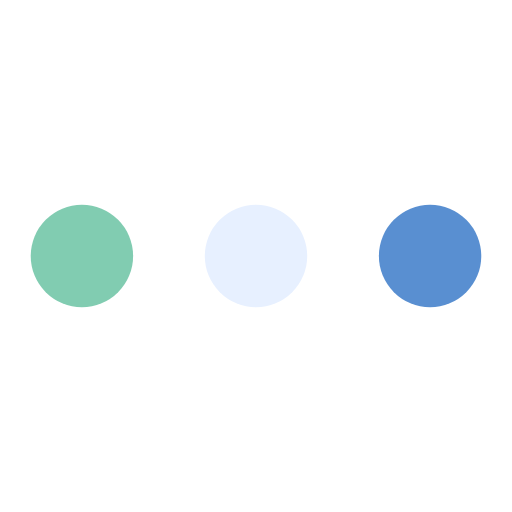
t = 0.00 s
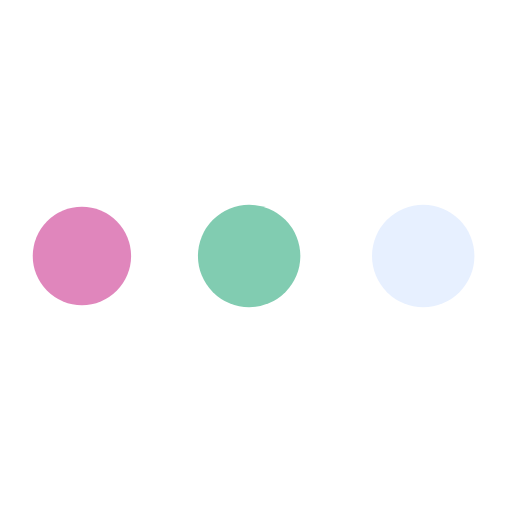
t = 0.19 s
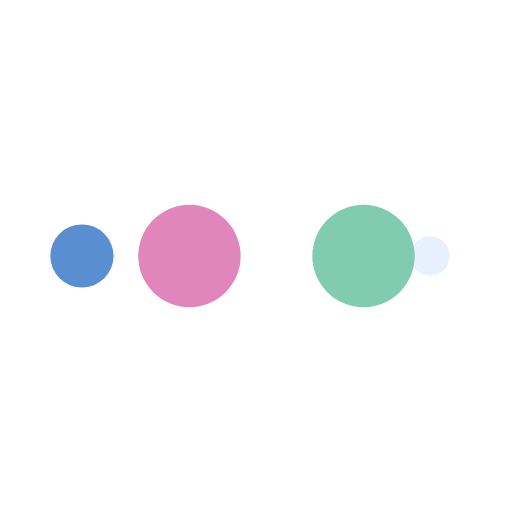
t = 0.31 s
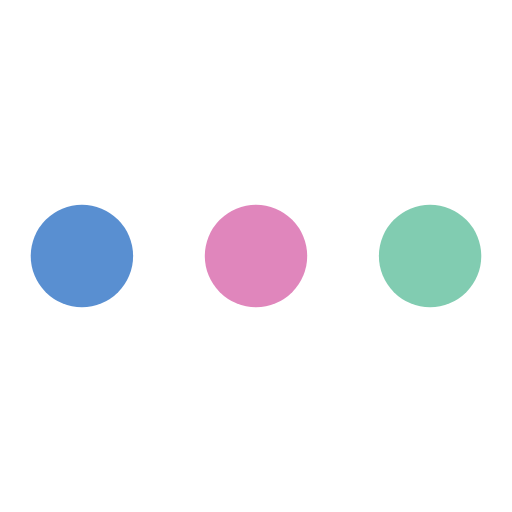
t = 0.50 s
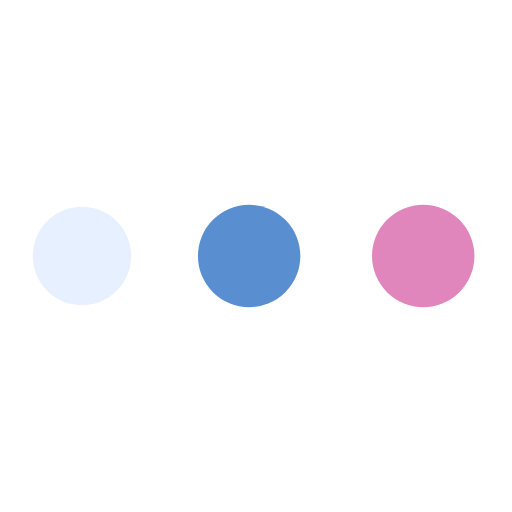
t = 0.69 s
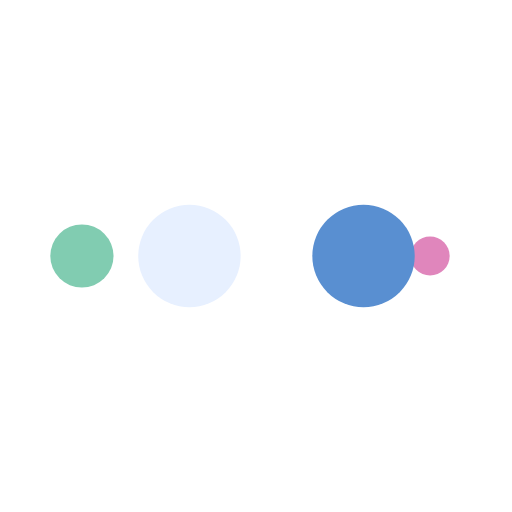
t = 0.81 s

The animated SVG that drew these frames (rendered in a browser with its animation timeline set to each time). Animation: 10 SMIL elements (animate=10); one cycle of 1.00 s, repeats indefinitely.

<?xml version="1.0" encoding="utf-8"?>
<svg xmlns="http://www.w3.org/2000/svg" xmlns:xlink="http://www.w3.org/1999/xlink" style="margin: auto; background: none; display: block; shape-rendering: auto;" width="58px" height="58px" viewBox="0 0 100 100" preserveAspectRatio="xMidYMid">
<circle cx="84" cy="50" r="10" fill="#598fd1">
    <animate attributeName="r" repeatCount="indefinite" dur="0.25s" calcMode="spline" keyTimes="0;1" values="10;0" keySplines="0 0.5 0.5 1" begin="0s"></animate>
    <animate attributeName="fill" repeatCount="indefinite" dur="1s" calcMode="discrete" keyTimes="0;0.25;0.5;0.75;1" values="#598fd1;#e7f0ff;#81ccb1;#e086bc;#598fd1" begin="0s"></animate>
</circle><circle cx="16" cy="50" r="10" fill="#598fd1">
  <animate attributeName="r" repeatCount="indefinite" dur="1s" calcMode="spline" keyTimes="0;0.25;0.5;0.75;1" values="0;0;10;10;10" keySplines="0 0.5 0.5 1;0 0.5 0.5 1;0 0.5 0.5 1;0 0.5 0.5 1" begin="0s"></animate>
  <animate attributeName="cx" repeatCount="indefinite" dur="1s" calcMode="spline" keyTimes="0;0.25;0.5;0.75;1" values="16;16;16;50;84" keySplines="0 0.5 0.5 1;0 0.5 0.5 1;0 0.5 0.5 1;0 0.5 0.5 1" begin="0s"></animate>
</circle><circle cx="50" cy="50" r="10" fill="#e086bc">
  <animate attributeName="r" repeatCount="indefinite" dur="1s" calcMode="spline" keyTimes="0;0.25;0.5;0.75;1" values="0;0;10;10;10" keySplines="0 0.5 0.5 1;0 0.5 0.5 1;0 0.5 0.5 1;0 0.5 0.5 1" begin="-0.25s"></animate>
  <animate attributeName="cx" repeatCount="indefinite" dur="1s" calcMode="spline" keyTimes="0;0.25;0.5;0.75;1" values="16;16;16;50;84" keySplines="0 0.5 0.5 1;0 0.5 0.5 1;0 0.5 0.5 1;0 0.5 0.5 1" begin="-0.25s"></animate>
</circle><circle cx="84" cy="50" r="10" fill="#81ccb1">
  <animate attributeName="r" repeatCount="indefinite" dur="1s" calcMode="spline" keyTimes="0;0.25;0.5;0.75;1" values="0;0;10;10;10" keySplines="0 0.5 0.5 1;0 0.5 0.5 1;0 0.5 0.5 1;0 0.5 0.5 1" begin="-0.5s"></animate>
  <animate attributeName="cx" repeatCount="indefinite" dur="1s" calcMode="spline" keyTimes="0;0.25;0.5;0.75;1" values="16;16;16;50;84" keySplines="0 0.5 0.5 1;0 0.5 0.5 1;0 0.5 0.5 1;0 0.5 0.5 1" begin="-0.5s"></animate>
</circle><circle cx="16" cy="50" r="10" fill="#e7f0ff">
  <animate attributeName="r" repeatCount="indefinite" dur="1s" calcMode="spline" keyTimes="0;0.25;0.5;0.75;1" values="0;0;10;10;10" keySplines="0 0.5 0.5 1;0 0.5 0.5 1;0 0.5 0.5 1;0 0.5 0.5 1" begin="-0.75s"></animate>
  <animate attributeName="cx" repeatCount="indefinite" dur="1s" calcMode="spline" keyTimes="0;0.25;0.5;0.75;1" values="16;16;16;50;84" keySplines="0 0.5 0.5 1;0 0.5 0.5 1;0 0.5 0.5 1;0 0.5 0.5 1" begin="-0.75s"></animate>
</circle>
</svg>
